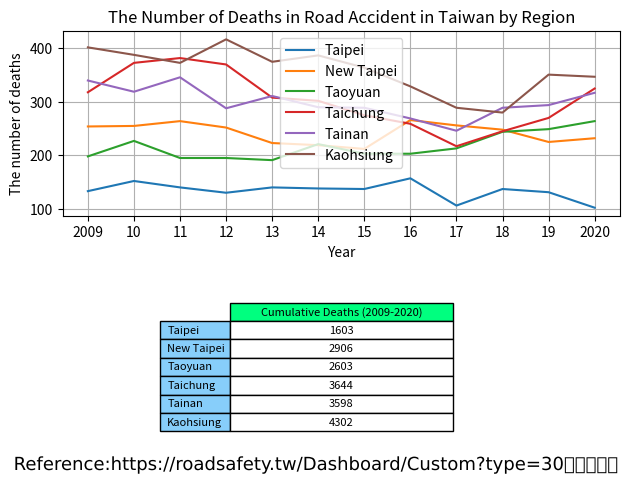

The script that saved this image:
import matplotlib.colors as colour
import matplotlib.patheffects as path_effects
import matplotlib.pyplot as plt
import pandas as pd

administrative_duty = ["Taipei", "New Taipei", "Taoyuan", "Taichung", "Tainan", "Kaohsiung"]

year = ["2009", "10", "11", "12", "13", "14", "15", "16", "17", "18", "19", "2020"]

death = [[133, 254, 198, 318, 340, 402],  # 2009
         [152, 255, 227, 373, 319, 388],  # 2010
         [140, 264, 195, 382, 346, 373],  # 2011
         [130, 252, 195, 370, 288, 417],  # 2012
         [140, 223, 191, 308, 311, 375],  # 2013
         [138, 219, 221, 302, 290, 387],  # 2014
         [137, 212, 203, 275, 289, 364],  # 2015
         [157, 266, 203, 259, 269, 329],  # 2016
         [106, 256, 213, 217, 246, 289],  # 2017
         [137, 248, 244, 245, 289, 280],  # 2018
         [131, 225, 249, 270, 294, 351],  # 2019
         [102, 232, 264, 325, 317, 347],  # 2020
         #         [73, 146, 145, 178, 190, 193],  # 2021/01-07
         ]

df = pd.DataFrame(data=death, columns=administrative_duty, index=year)

print(df)

Taipei = df.loc[:, "Taipei"].to_numpy()

print(Taipei)

New_Taipei = df.loc[:, "New Taipei"].to_numpy()
Taoyuan = df.loc[:, "Taoyuan"].to_numpy()
Taichung = df.loc[:, "Taichung"].to_numpy()
Tainan = df.loc[:, "Tainan"].to_numpy()
Kaohsiung = df.loc[:, "Kaohsiung"].to_numpy()

summary = [df["Taipei"].sum(), df["New Taipei"].sum(), df["Taoyuan"].sum(), df["Taichung"].sum(),
           df["Tainan"].sum(), df["Kaohsiung"].sum()]

print(summary)

cumulative_sum = pd.DataFrame(data=summary,
                              columns=["Cumulative Deaths (2009-2020)"],
                              index=administrative_duty)

print(cumulative_sum)

figure, (axes1, axes2) = plt.subplots(2)

axes1.plot(year, Taipei, label="Taipei")
axes1.plot(year, New_Taipei, label="New Taipei")
axes1.plot(year, Taoyuan, label="Taoyuan")
axes1.plot(year, Taichung, label="Taichung")
axes1.plot(year, Tainan, label="Tainan")
axes1.plot(year, Kaohsiung, label="Kaohsiung")

axes1.set_title("The Number of Deaths in Road Accident in Taiwan by Region")
axes1.set_xlabel("Year")
axes1.set_ylabel("The number of deaths")

axes1.legend()

axes1.grid(True)

# hide axes
# axes[0, 1].patch.set_visible(False)
axes2.axis('off')
axes2.axis('tight')

table = axes2.table(cellText=cumulative_sum.values,
                    colLabels=cumulative_sum.columns,
                    colColours=[colour.CSS4_COLORS.get('springgreen')],
                    colWidths=[0.4, 0.4, 0.4, 0.4, 0.4, 0.4],
                    cellColours=['w', 'w', 'w', 'w', 'w', 'w'],
                    cellLoc='center',
                    rowLabels=cumulative_sum.index,
                    rowColours=[colour.CSS4_COLORS.get('lightskyblue'),
                                colour.CSS4_COLORS.get('lightskyblue'),
                                colour.CSS4_COLORS.get('lightskyblue'),
                                colour.CSS4_COLORS.get('lightskyblue'),
                                colour.CSS4_COLORS.get('lightskyblue'),
                                colour.CSS4_COLORS.get('lightskyblue')],
                    loc='center',
                    url='Reference:\nhttps://roadsafety.tw/Dashboard/Custom?type=30日死亡人數'
                    )

figure.tight_layout()

# matplotlib text [1][2]
text = figure.text(0.5, 0.02,
                   'Reference:https://roadsafety.tw/Dashboard/Custom?type=30日死亡人數',
                   horizontalalignment='center',
                   verticalalignment='center',
                   size=13,
                   fontproperties='MS Gothic')

text.set_path_effects([path_effects.Normal()])

plt.show()

# References:
# 1. https://matplotlib.org/stable/api/_as_gen/matplotlib.pyplot.text.html
# 2. https://matplotlib.org/stable/tutorials/advanced/patheffects_guide.html#sphx-glr-tutorials-advanced-patheffects-guide-py
